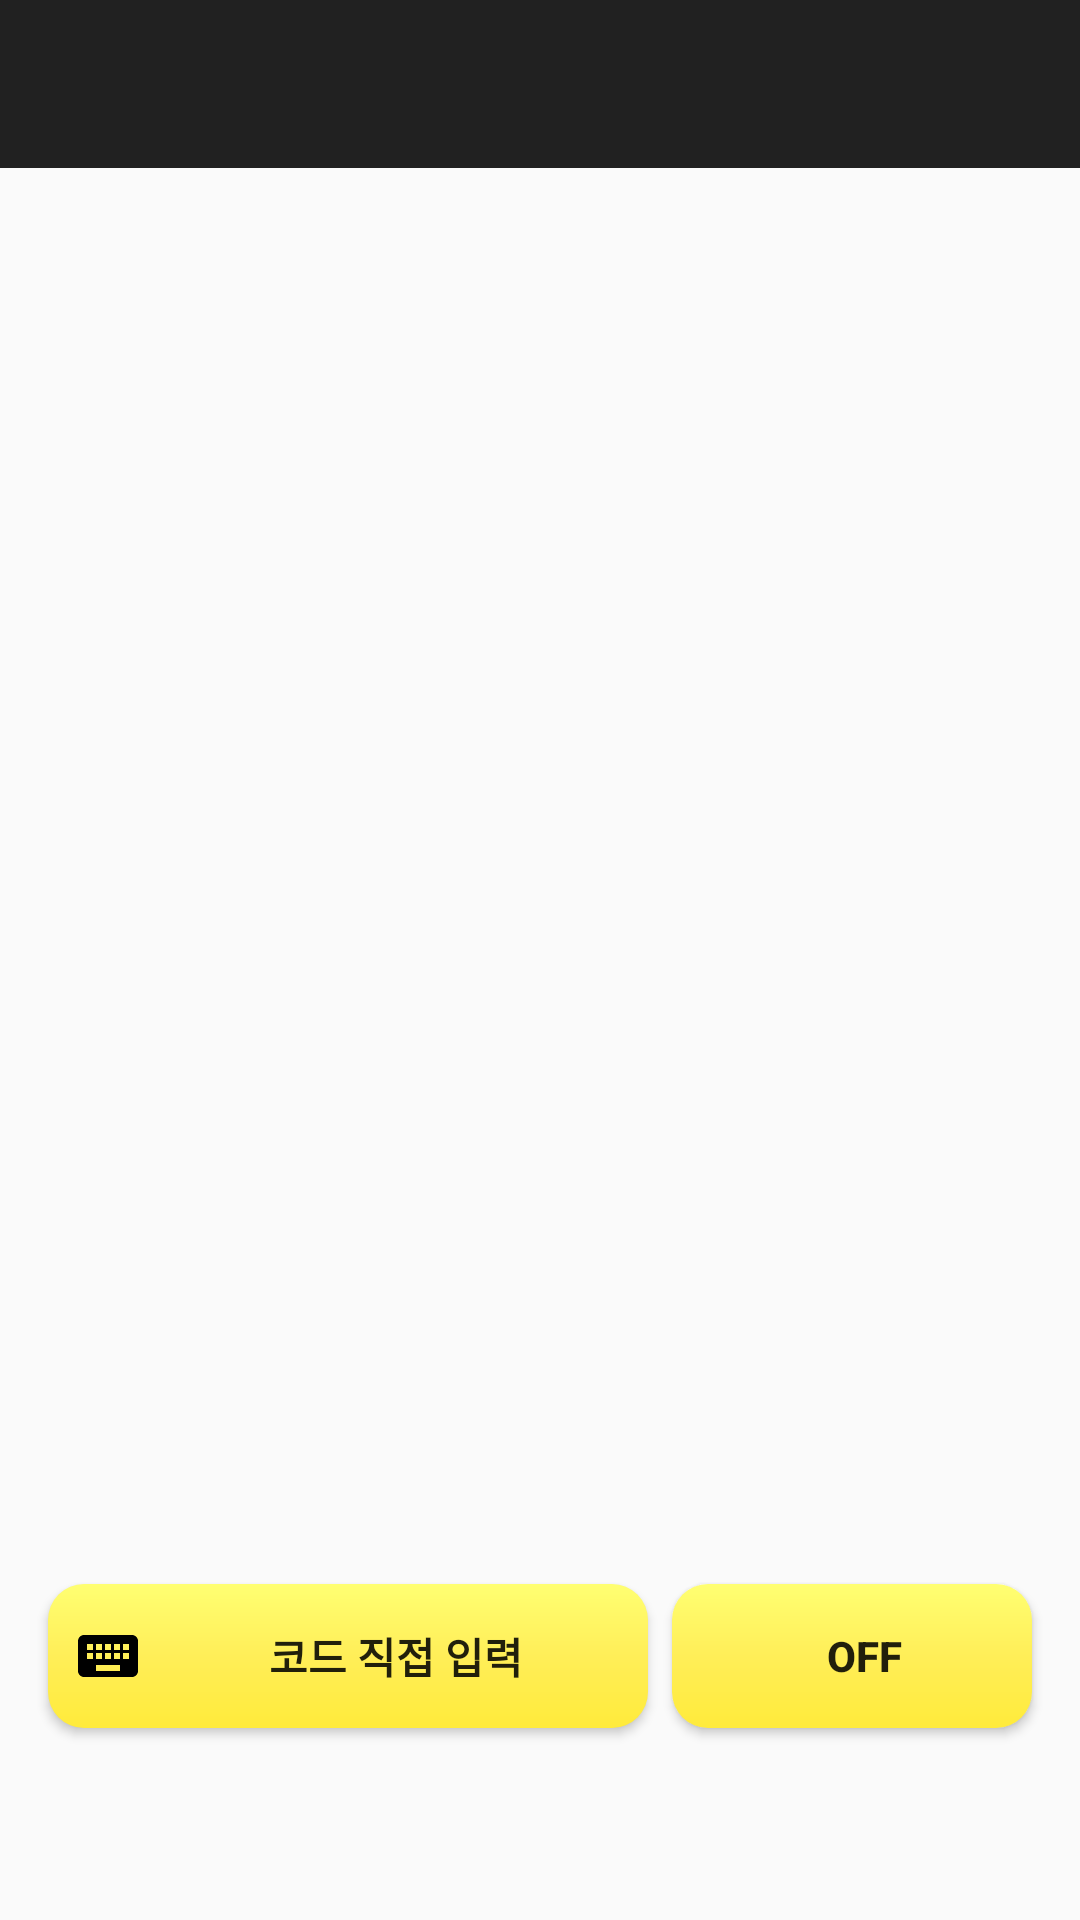

The Android layout XML behind this screen, and the referenced resources:
<!-- AndroidManifest.xml: application theme AppTheme -->
<!-- res/layout/activity_scan.xml -->
<?xml version="1.0" encoding="utf-8"?>
<RelativeLayout xmlns:android="http://schemas.android.com/apk/res/android"
    xmlns:app="http://schemas.android.com/apk/res-auto"
    xmlns:tools="http://schemas.android.com/tools"
    android:layout_width="match_parent"
    android:layout_height="match_parent"
    tools:context=".MainActivity">

    <FrameLayout
        android:id="@+id/scan_fragment"
        android:layout_width="match_parent"
        android:layout_height="match_parent">

    </FrameLayout>

    <androidx.appcompat.widget.Toolbar
        android:id="@+id/camera_toolbar"
        android:layout_width="match_parent"
        android:layout_height="wrap_content"
        android:background="?attr/colorPrimary"
        app:popupTheme="@style/AppTheme.PopupOverlay"
        android:theme="@style/ToolbarTheme"
        android:fitsSystemWindows="true">

    </androidx.appcompat.widget.Toolbar>

    <TextureView
        android:id="@+id/texture"
        android:layout_width="match_parent"
        android:layout_height="match_parent"
        android:layout_centerHorizontal="true"
        android:layout_centerVertical="true"
        android:layout_below="@+id/camera_toolbar"/>

    <Button
        android:id="@+id/enter_QR_code"
        android:layout_width="200dp"
        android:layout_height="wrap_content"
        android:layout_alignParentBottom="true"
        android:layout_marginStart="16dp"
        android:layout_marginBottom="64dp"
        android:background="@drawable/rounded_button"
        android:drawableLeft="@drawable/ic_keyboard_black_24dp"
        android:text="코드 직접 입력"
        android:textAlignment="center"
        android:textStyle="bold"
        android:paddingStart="8dp"
        />

    <ToggleButton
        android:id="@+id/turn_on_flashlight"
        android:layout_width="120dp"
        android:layout_height="wrap_content"
        android:text="손전등"
        android:background="@drawable/rounded_button"
        android:layout_alignParentBottom="true"
        android:layout_alignParentEnd="true"
        android:layout_marginBottom="64dp"
        android:layout_marginEnd="16dp"
        android:textStyle="bold"
        android:drawableLeft="@drawable/ic_flash_on_black_24dp"
        android:paddingStart="8dp"
        />


</RelativeLayout>
<!-- resources referenced by this layout -->
<resources>
  <!-- drawable rounded_button (drawable-v24) -->
  <?xml version="1.0" encoding="utf-8"?>
  <shape xmlns:android="http://schemas.android.com/apk/res/android" android:shape="rectangle">
      <corners android:radius="12dp" />
      <gradient android:startColor="@color/colorSecondary" android:centerColor="#FFEE58" android:endColor="@color/colorSecondaryLight" android:angle="90" />
  </shape>
  <style name="AppTheme.PopupOverlay" parent="ThemeOverlay.AppCompat.Light" />
  <style name="ToolbarTheme" parent="@style/ThemeOverlay.AppCompat.ActionBar">
          
          <item name="colorControlNormal">@color/textColor</item>
          <item name="android:textColorPrimary">@android:color/white</item>
          <item name="android:textColorSecondary">@android:color/white</item>
      </style>
  <style name="AppTheme" parent="Theme.AppCompat.Light.NoActionBar">
          
          <item name="colorPrimary">@color/colorPrimary</item>
          <item name="colorPrimaryDark">@color/colorPrimaryDark</item>
          <item name="colorAccent">@color/colorAccent</item>
  
          <item name="android:windowAnimationStyle">@style/WindowAnimationStyle</item>
      </style>
  <color name="colorSecondary">#ffeb3b</color>
  <color name="colorSecondaryLight">#ffff72</color>
  <color name="textColor">#D8D8D8</color>
  <color name="colorPrimary">#212121</color>
  <color name="colorPrimaryDark">#000000</color>
  <color name="colorAccent">#ffeb3b</color>
  <style name="WindowAnimationStyle">
          <item name="android:windowEnterAnimation">@android:anim/fade_in</item>
          <item name="android:windowExitAnimation">@android:anim/fade_out</item>
      </style>
</resources>
